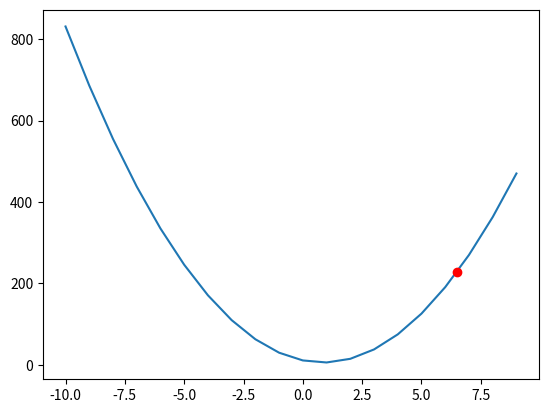

Write the Python code that produced this figure.
import numpy as np
import matplotlib.pyplot as plt
A=np.array([[1,1,1],[1,2,4],[1,3,9]])
B=np.array([[6],[15],[38]])
a=np.linalg.solve(A,B)
t=np.arange(-10,10)
yt = a[0]+a[1]*t+a[2]*t**2
t_s = 6.5
y_s = a[0]+a[1]*t_s+a[2]*(t_s)**2
fig=plt.figure()
plt.plot(t,yt)
plt.plot(t_s,y_s,'ro')
plt.show()
